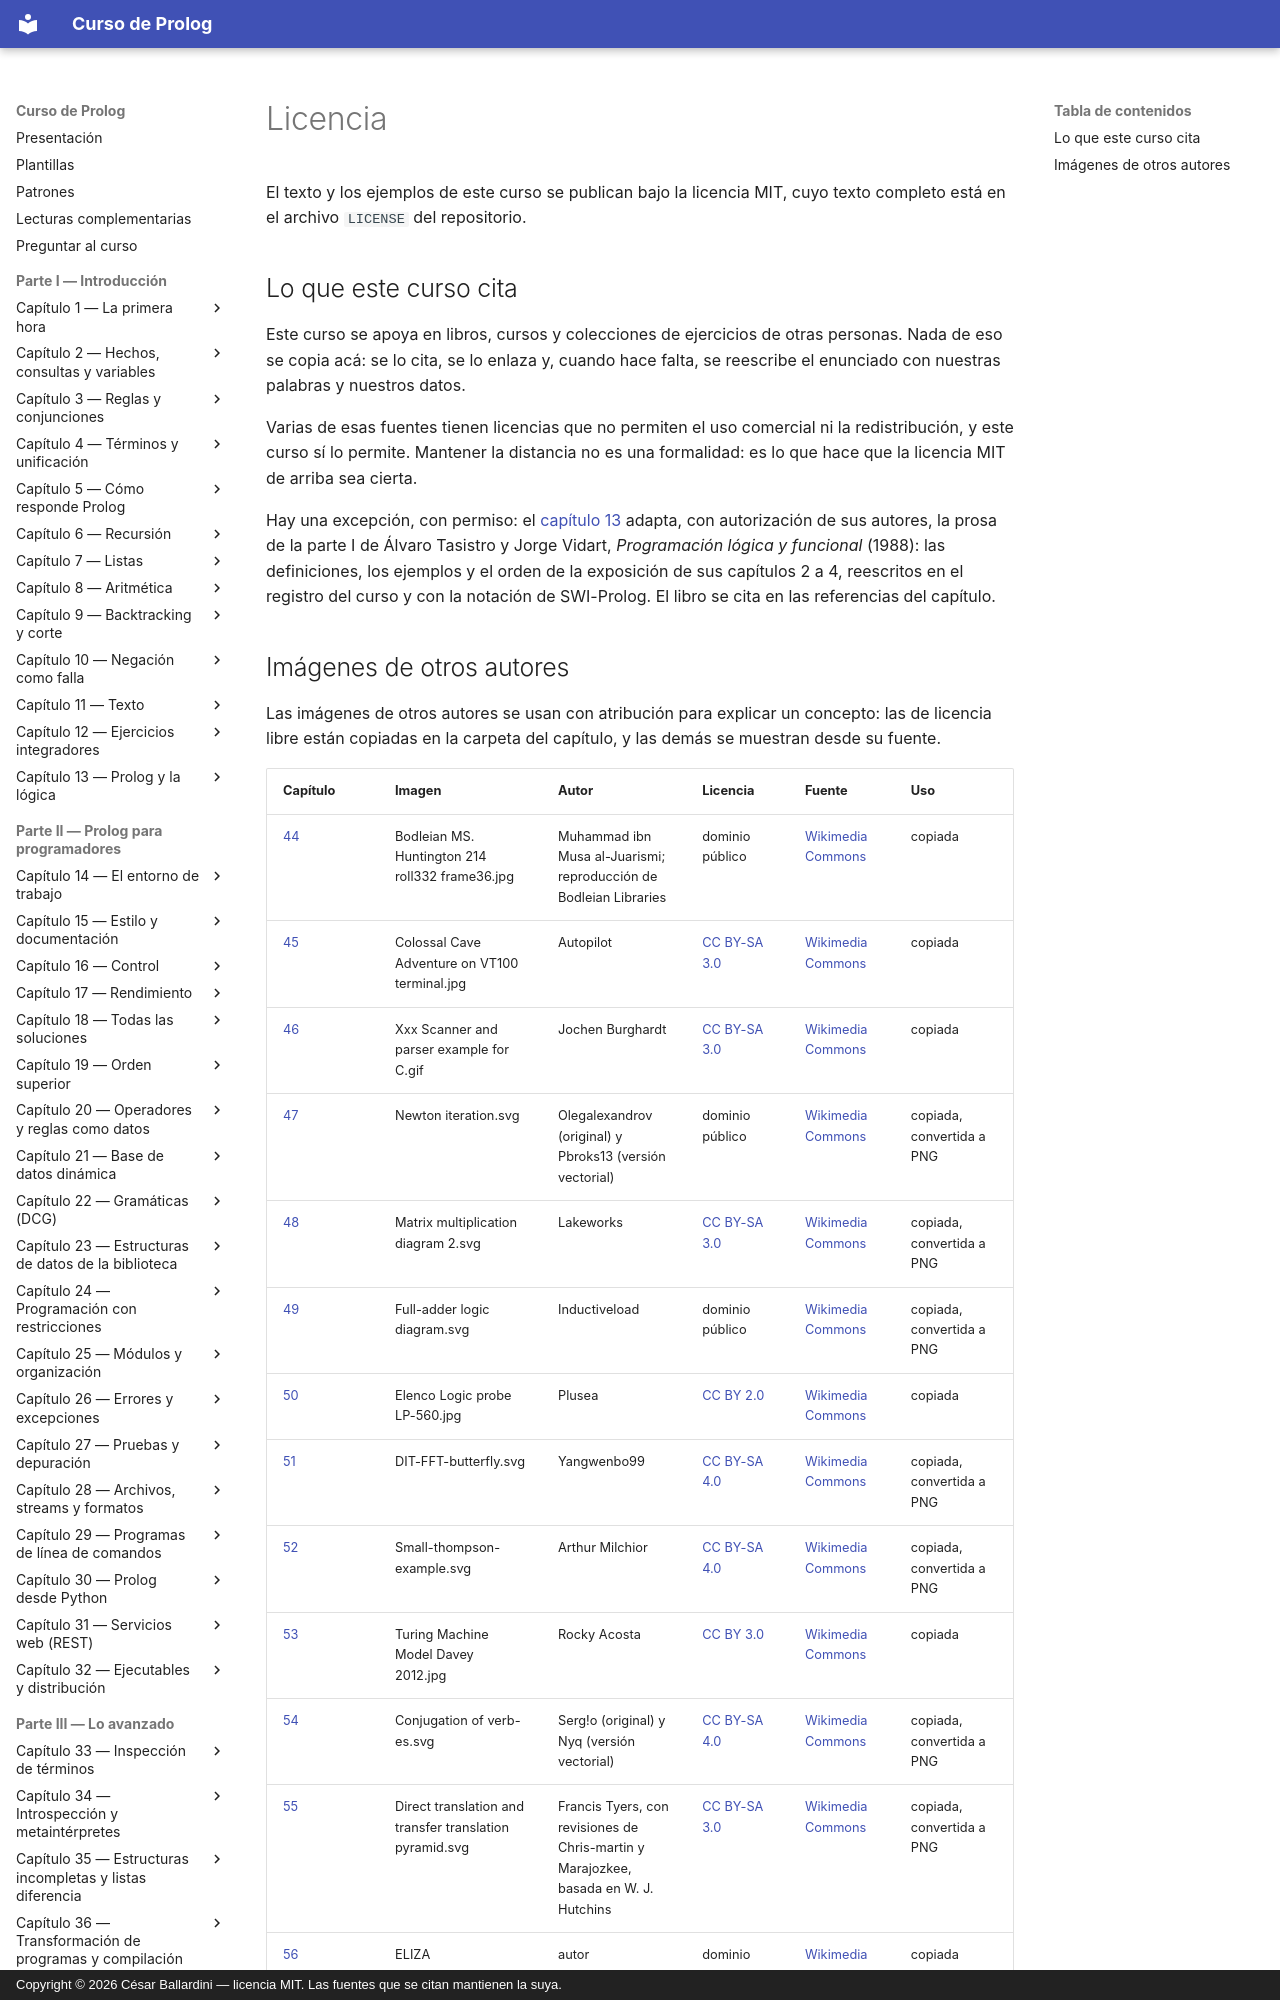

repository: CesarBallardini/curso-de-prolog · page: licencia/index.html · generator: mkdocs · copyright: Copyright © 2026 César Ballardini — licencia MIT. Las fuentes que se citan mantienen la suya.

# Licencia

El texto y los ejemplos de este curso se publican bajo la licencia MIT, cuyo
texto completo está en el archivo `LICENSE` del repositorio.

## Lo que este curso cita

Este curso se apoya en libros, cursos y colecciones de ejercicios de otras
personas. Nada de eso se copia acá: se lo cita, se lo enlaza y, cuando hace
falta, se reescribe el enunciado con nuestras palabras y nuestros datos.

Varias de esas fuentes tienen licencias que no permiten el uso comercial ni la
redistribución, y este curso sí lo permite. Mantener la distancia no es una
formalidad: es lo que hace que la licencia MIT de arriba sea cierta.

Hay una excepción, con permiso: el
[capítulo 13](capitulo-13-prolog-y-la-logica/index.md) adapta, con autorización
de sus autores, la prosa de la parte I de Álvaro Tasistro y Jorge Vidart,
*Programación lógica y funcional* (1988): las definiciones, los ejemplos y el
orden de la exposición de sus capítulos 2 a 4, reescritos en el registro del
curso y con la notación de SWI-Prolog. El libro se cita en las referencias del
capítulo.
